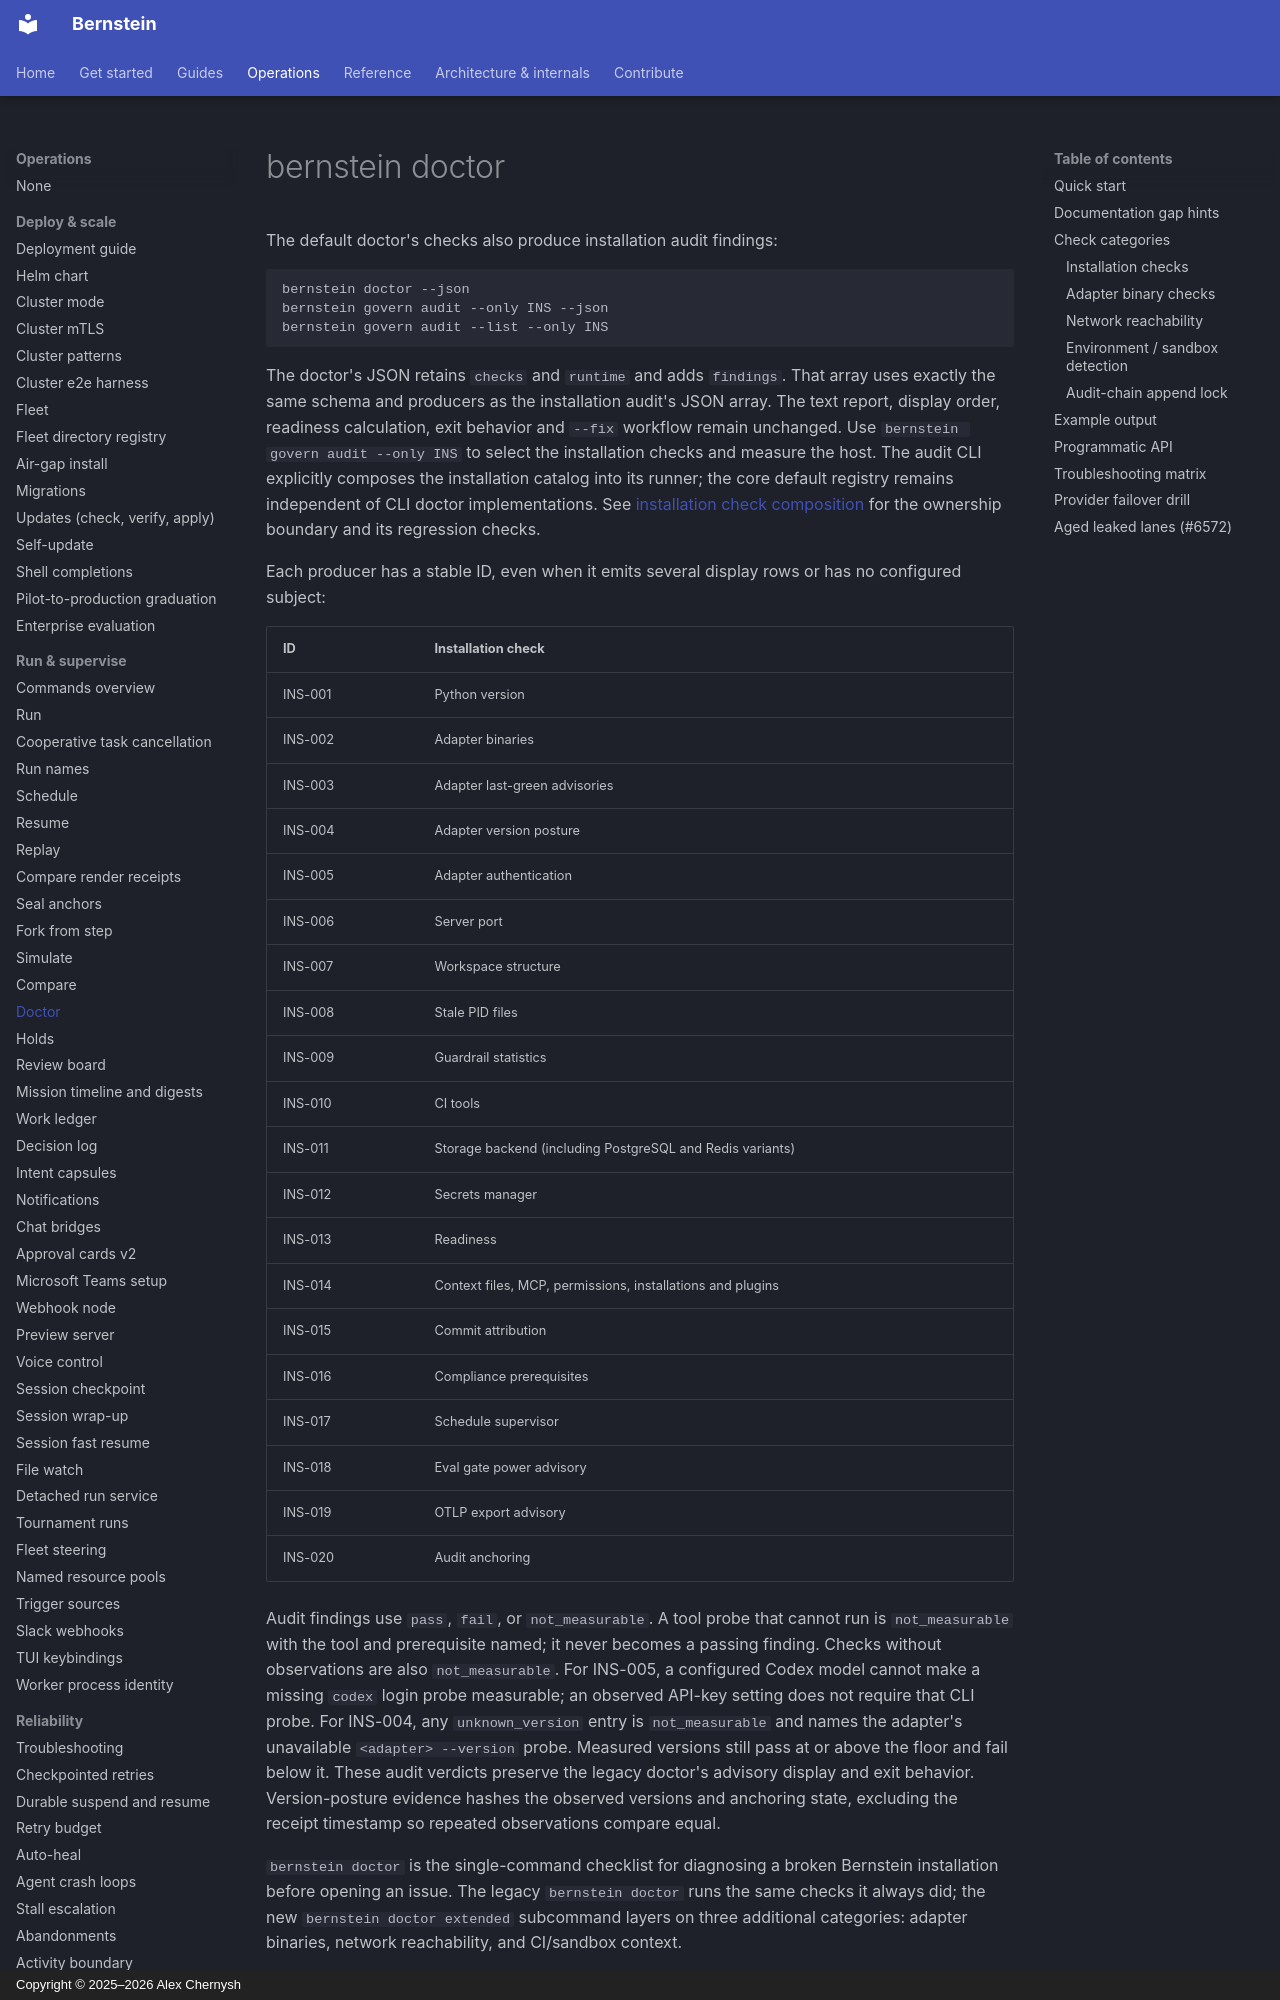

repository: sipyourdrink-ltd/bernstein · page: operations/doctor/index.html · generator: mkdocs · copyright: Copyright © 2025–2026 Alex Chernysh

# bernstein doctor

The default doctor's checks also produce installation audit findings:

```sh
bernstein doctor --json
bernstein govern audit --only INS --json
bernstein govern audit --list --only INS
```

The doctor's JSON retains `checks` and `runtime` and adds `findings`. That array
uses exactly the same schema and producers as the installation audit's JSON
array. The text report, display order, readiness calculation, exit behavior and
`--fix` workflow remain unchanged. Use `bernstein govern audit --only INS` to select the installation checks
and measure the host.
The audit CLI explicitly composes the installation catalog into its runner;
the core default registry remains independent of CLI doctor implementations.
See [installation check composition](../sdd/installation-check-composition.md)
for the ownership boundary and its regression checks.

Each producer has a stable ID, even when it emits several display rows or has
no configured subject:

| ID | Installation check |
| --- | --- |
| INS-001 | Python version |
| INS-002 | Adapter binaries |
| INS-003 | Adapter last-green advisories |
| INS-004 | Adapter version posture |
| INS-005 | Adapter authentication |
| INS-006 | Server port |
| INS-007 | Workspace structure |
| INS-008 | Stale PID files |
| INS-009 | Guardrail statistics |
| INS-010 | CI tools |
| INS-011 | Storage backend (including PostgreSQL and Redis variants) |
| INS-012 | Secrets manager |
| INS-013 | Readiness |
| INS-014 | Context files, MCP, permissions, installations and plugins |
| INS-015 | Commit attribution |
| INS-016 | Compliance prerequisites |
| INS-017 | Schedule supervisor |
| INS-018 | Eval gate power advisory |
| INS-019 | OTLP export advisory |
| INS-020 | Audit anchoring |

Audit findings use `pass`, `fail`, or `not_measurable`. A tool probe that cannot
run is `not_measurable` with the tool and prerequisite named; it never becomes
a passing finding. Checks without observations are also `not_measurable`.
For INS-005, a configured Codex model cannot make a missing `codex` login
probe measurable; an observed API-key setting does not require that CLI probe.
For INS-004, any `unknown_version` entry is `not_measurable` and names the
adapter's unavailable `<adapter> --version` probe. Measured versions still
pass at or above the floor and fail below it.
These audit verdicts preserve the legacy doctor's advisory display and exit
behavior. Version-posture evidence hashes the observed versions and anchoring
state, excluding the receipt timestamp so repeated observations compare equal.

`bernstein doctor` is the single-command checklist for diagnosing a
broken Bernstein installation before opening an issue. The legacy
`bernstein doctor` runs the same checks it always did; the new
`bernstein doctor extended` subcommand layers on three additional
categories: adapter binaries, network reachability, and CI/sandbox
context.

## Quick start

```bash
bernstein doctor                                      # legacy report
bernstein doctor --suggest-docs                       # top curated documentation gaps
bernstein doctor extended                             # full extended report
bernstein doctor extended --json                      # machine-readable output
bernstein doctor extended --adapter claude --provider anthropic
BERNSTEIN_OFFLINE=1 bernstein doctor extended         # skip every network probe
```

Exit code: `1` if any check fails, `0` otherwise. Warnings do not
trigger a non-zero exit but are echoed to stderr.
